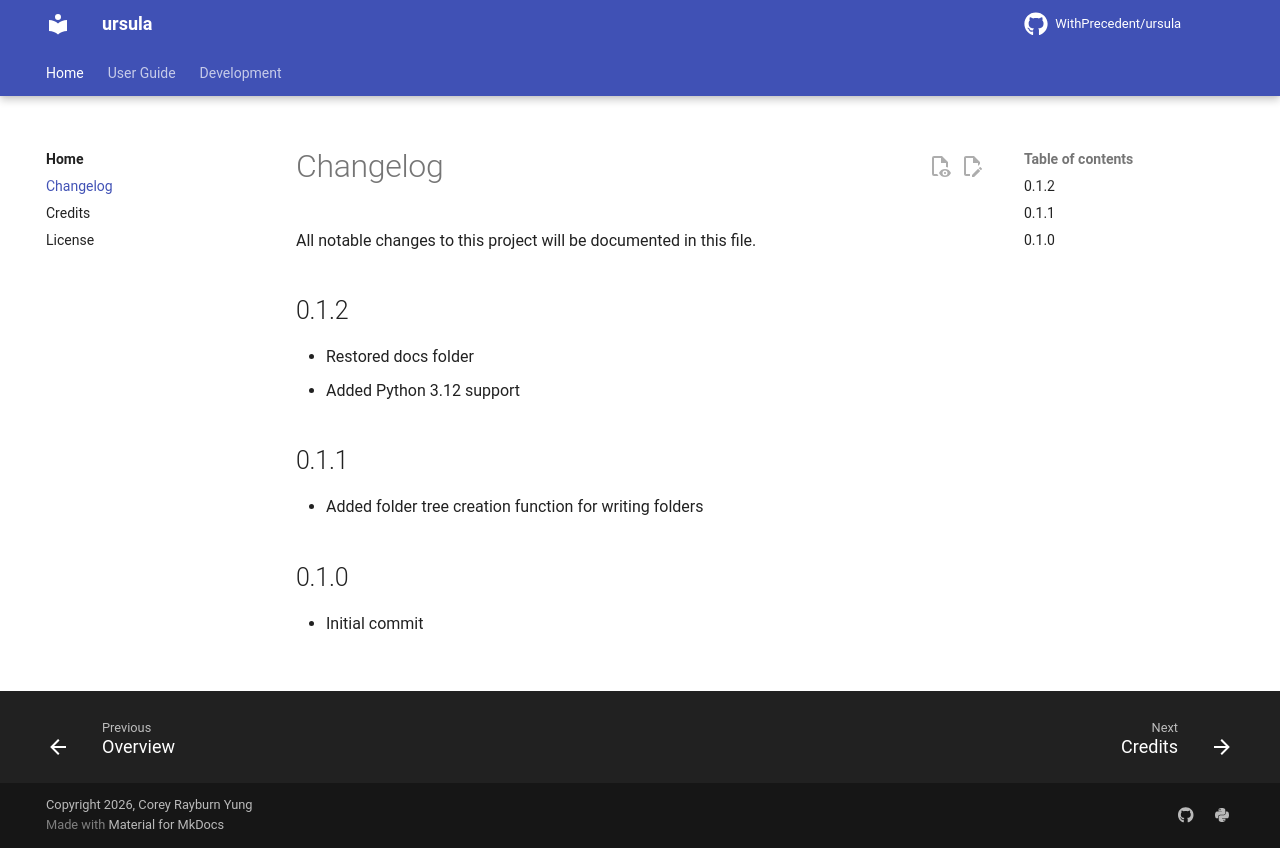

repository: WithPrecedent/ursula · page: changelog/index.html · generator: mkdocs

# Changelog

All notable changes to this project will be documented in this file.

<!-- insertion marker -->

## 0.1.2

* Restored docs folder
* Added Python 3.12 support

## 0.1.1

* Added folder tree creation function for writing folders

## 0.1.0

* Initial commit
